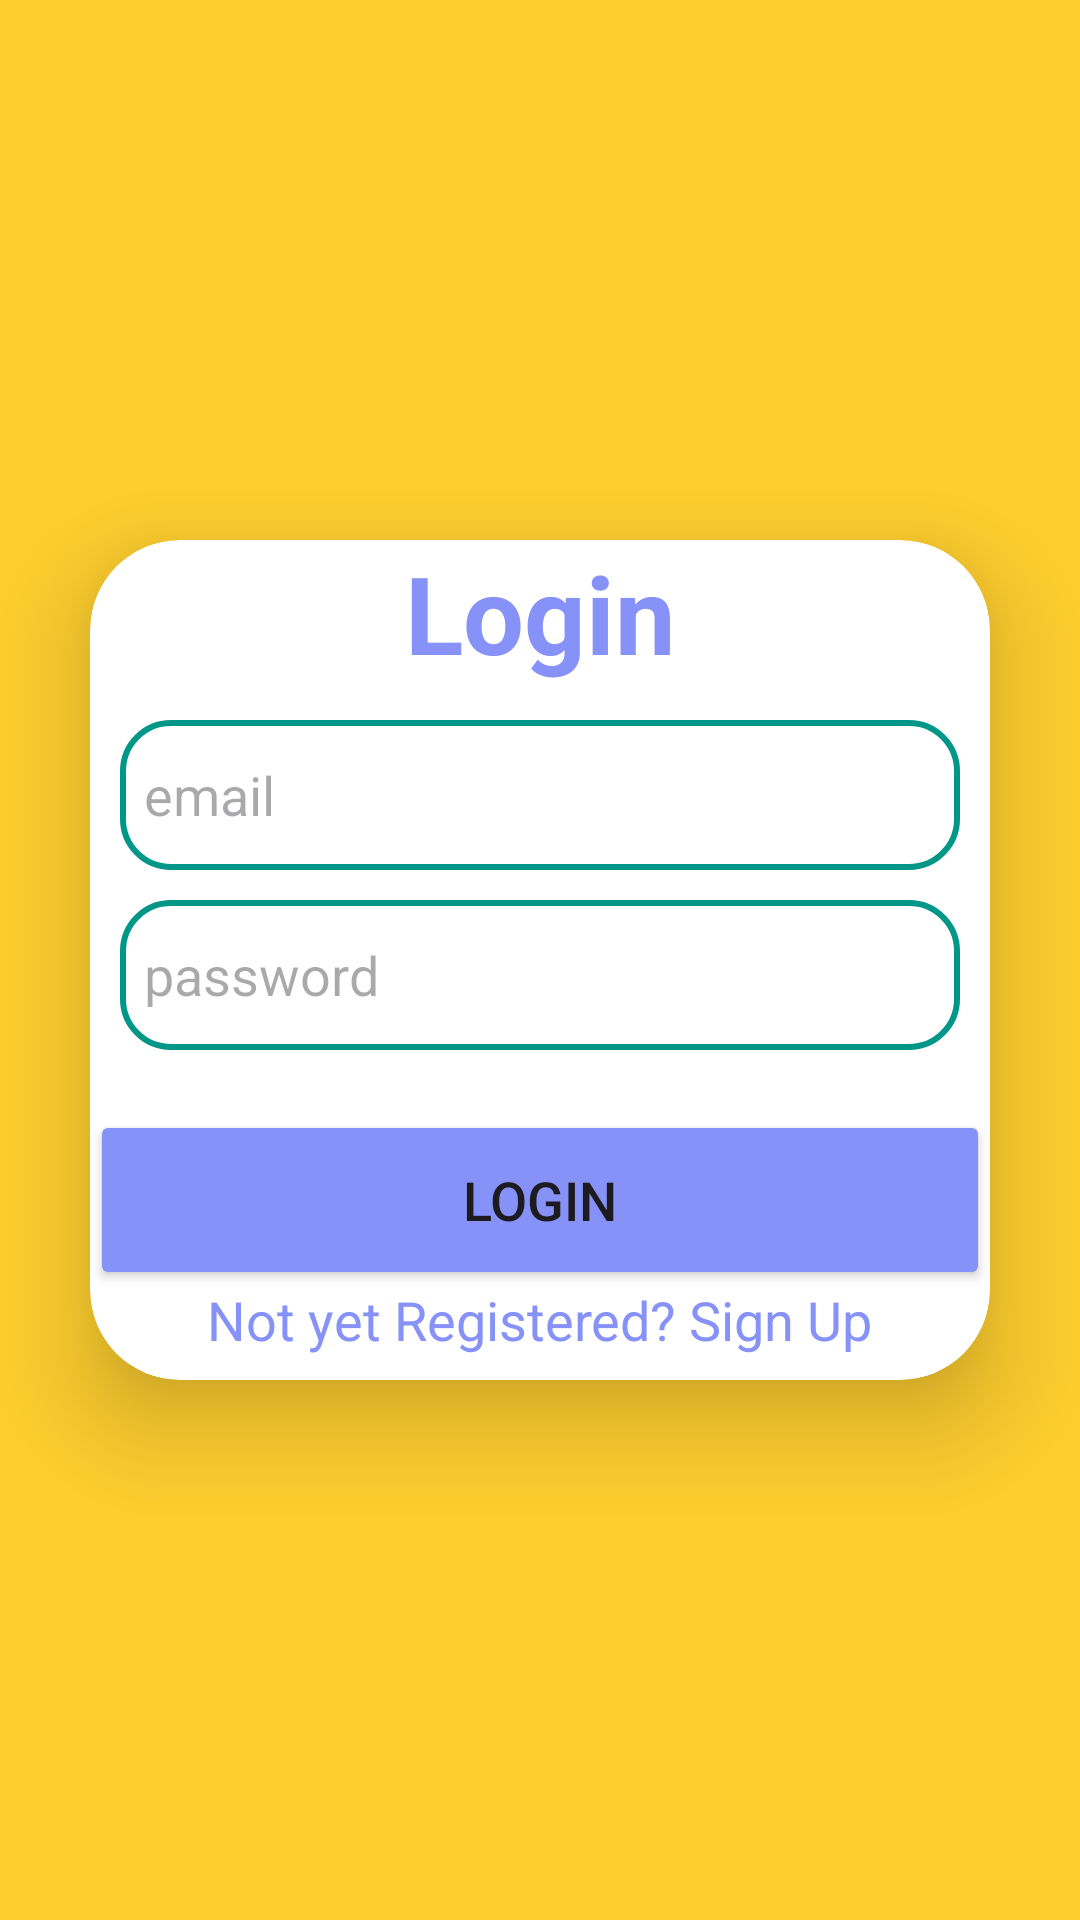

This screen was rendered from an Android layout file. Write that file and the resources it references.
<!-- AndroidManifest.xml: application theme Theme.CourseConnectApp -->
<!-- res/layout/activity_admin_signup.xml -->
<?xml version="1.0" encoding="utf-8"?>
<LinearLayout xmlns:android="http://schemas.android.com/apk/res/android"
    xmlns:app="http://schemas.android.com/apk/res-auto"
    xmlns:tools="http://schemas.android.com/tools"
    android:id="@+id/main"
    android:layout_width="match_parent"
    android:layout_height="match_parent"
    android:orientation="vertical"
    android:gravity="center"
    android:background="#fece2f"
    tools:context=".AdminSignup">

    <androidx.cardview.widget.CardView
        android:layout_width="match_parent"
        android:layout_height="wrap_content"
        android:layout_margin="30dp"
        app:cardCornerRadius="30dp"
        app:cardElevation="20dp">

        <LinearLayout
            android:layout_width="match_parent"
            android:layout_height="wrap_content"
            android:orientation="vertical"
            android:layout_gravity="center_horizontal"
            android:padding="24dp"/>

        <TextView
            android:layout_width="match_parent"
            android:layout_height="wrap_content"
            android:text="Login"
            android:textSize="36dp"
            android:textAlignment="center"
            android:textStyle="bold"
            android:textColor="#8692f7"/>


        <EditText
            android:layout_width="match_parent"
            android:layout_height="50dp"
            android:id="@+id/login_email"
            android:background="@drawable/custom_edittext"
            android:layout_marginTop="60dp"
            android:layout_marginStart="10dp"
            android:layout_marginEnd="10dp"
            android:padding="8dp"
            android:hint="email"
            android:drawablePadding="8dp"
            android:textColor="@color/black"
            android:drawableLeft="@drawable/baseline_contact_page_24"/>

        <EditText
            android:layout_width="match_parent"
            android:layout_height="50dp"
            android:id="@+id/login_password"
            android:layout_marginTop="120dp"
            android:background="@drawable/custom_edittext"
            android:padding="8dp"
            android:layout_marginStart="10dp"
            android:layout_marginEnd="10dp"
            android:hint="password"
            android:textColor="@color/black"
            android:drawablePadding="8dp"
            android:drawableLeft="@drawable/baseline_enhanced_encryption_24"/>



        <Button
            android:layout_width="300dp"
            android:layout_gravity="center_horizontal"
            android:layout_height="60dp"
            android:text="Login"
            android:id="@+id/login_btn"
            android:textSize="18sp"
            android:layout_marginTop="190dp"
            android:backgroundTint="#8692f7"
            android:layout_marginBottom="30dp"
            app:cornerRadius="20dp"/>

        <TextView
            android:layout_width="wrap_content"
            android:layout_height="wrap_content"
            android:id="@+id/signupRedirectingtext"
            android:text="Not yet Registered? Sign Up"
            android:layout_gravity="center"
            android:padding="8dp"
            android:layout_marginTop="120dp"
            android:textColor="#8692f7"
            android:textSize="18sp"/>







    </androidx.cardview.widget.CardView>

</LinearLayout>
<!-- resources referenced by this layout -->
<resources>
  <color name="black">#FF000000</color>
  <!-- drawable custom_edittext (drawable) -->
  <?xml version="1.0" encoding="utf-8"?>
  <shape xmlns:android="http://schemas.android.com/apk/res/android"
      android:shape="rectangle">
      <stroke
          android:width="2dp"
          android:color="@color/ButtonColour"/>
      <corners
          android:radius="16dp"/>
  </shape>
  <style name="Theme.CourseConnectApp" parent="Base.Theme.CourseConnectApp" />
  <color name="ButtonColour">#009688</color>
  <style name="Base.Theme.CourseConnectApp" parent="Theme.Material3.DayNight.NoActionBar">
          
          
      </style>
</resources>
